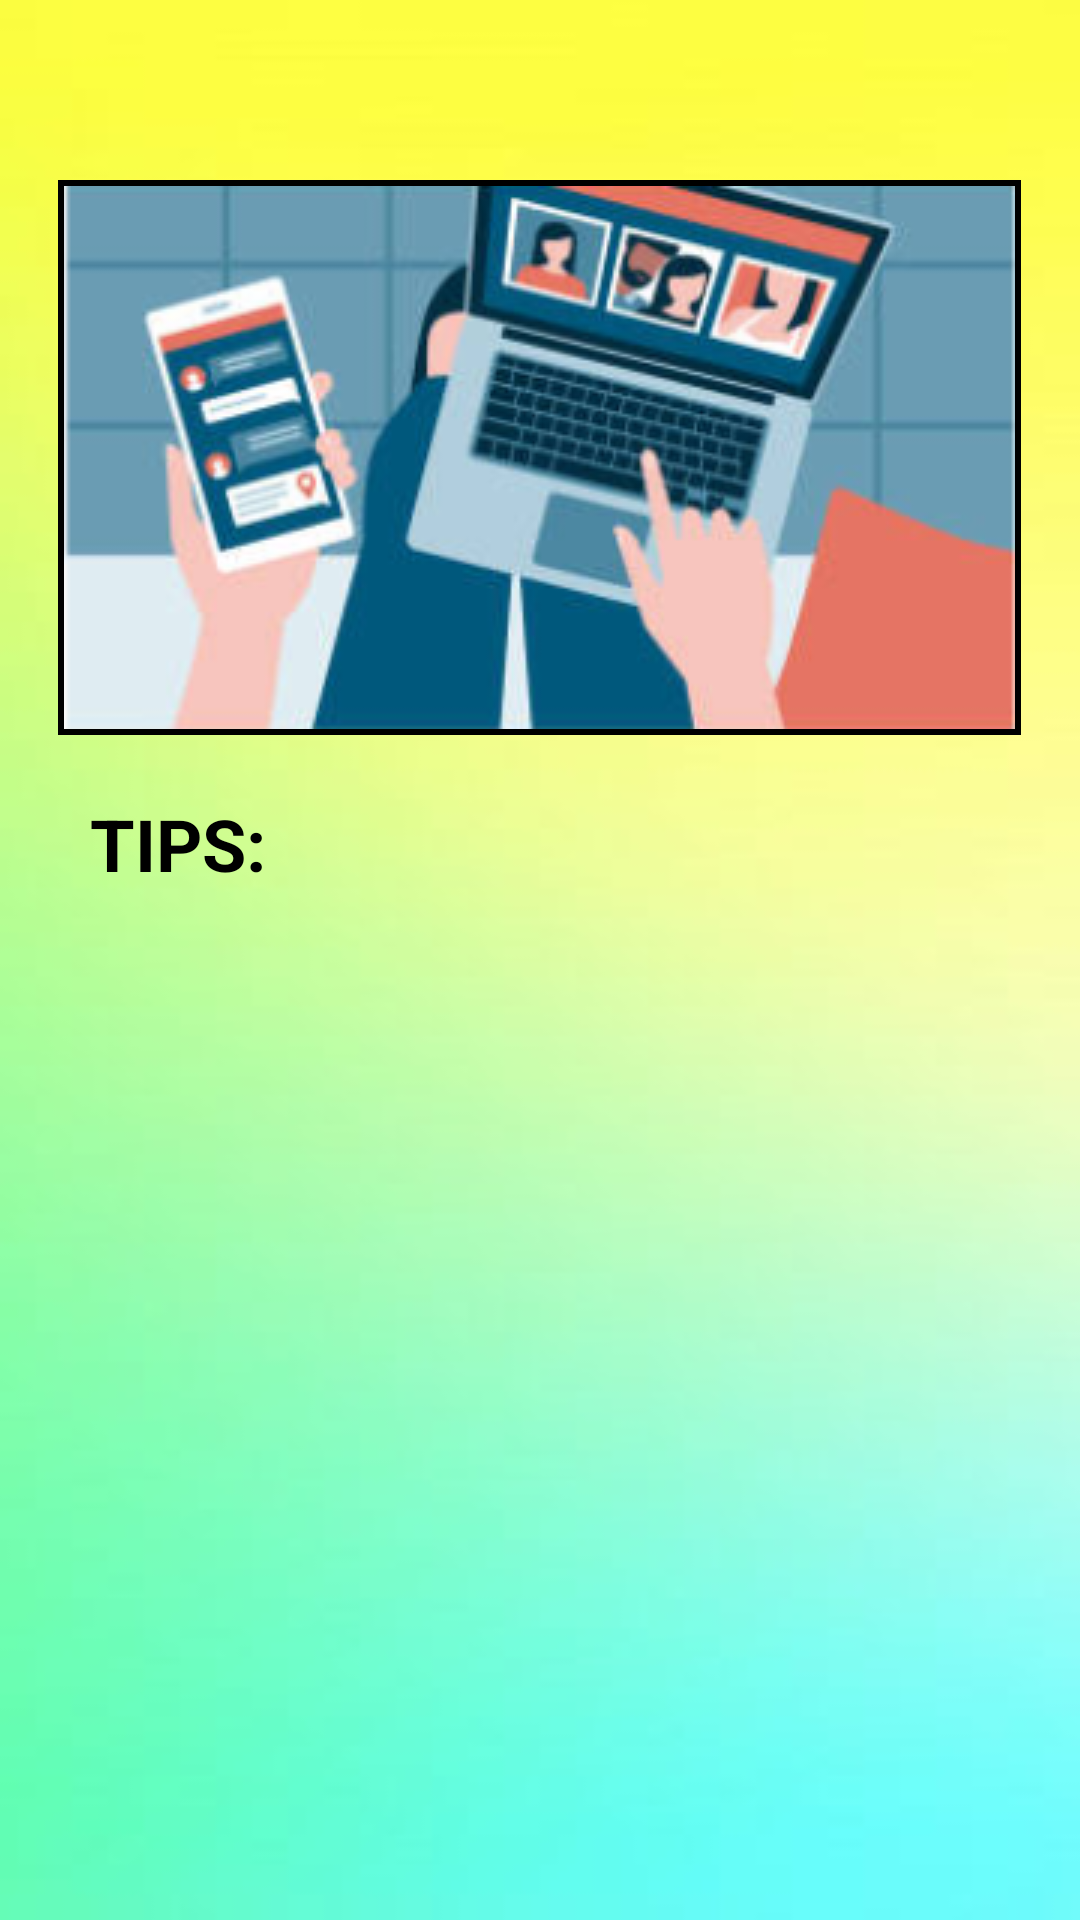

This screen was rendered from an Android layout file. Write that file and the resources it references.
<!-- AndroidManifest.xml: application theme AppTheme -->
<!-- res/layout/activity_trick_display.xml -->
<?xml version="1.0" encoding="utf-8"?>
<LinearLayout xmlns:android="http://schemas.android.com/apk/res/android"
    xmlns:app="http://schemas.android.com/apk/res-auto"
    xmlns:tools="http://schemas.android.com/tools"
    android:layout_width="match_parent"
    android:layout_height="match_parent"
    android:orientation="vertical"
    tools:context=".TrickDisplay"
    android:background="@drawable/gradient5"
    android:padding="10dp">

    <ScrollView
        android:layout_width="match_parent"
        android:layout_height="wrap_content">

        <LinearLayout
            android:layout_width="match_parent"
            android:layout_height="wrap_content"
            android:orientation="vertical">

        <ImageView
        android:layout_gravity="center_horizontal"
        android:layout_width="wrap_content"
        android:layout_height="wrap_content"
        android:layout_marginTop="50dp"
        android:id="@+id/tips_img"
        android:src="@drawable/online_tips"
        android:scaleType="centerCrop"
        android:padding="2dp"
        android:paddingRight="5dp"
        android:background="#000"/>

    <TextView
        android:layout_marginTop="20dp"
        android:layout_width="wrap_content"
        android:layout_height="wrap_content"
        android:text="TIPS:"
        android:textStyle="bold"
        android:textColor="#000"
        android:textSize="24dp"
        android:layout_marginLeft="20dp"/>

    <ListView
        android:layout_marginTop="20dp"
        android:id="@+id/tips"
        android:layout_width="fill_parent"
        android:layout_height="300dp" />

        </LinearLayout>
    </ScrollView>

</LinearLayout>
<!-- resources referenced by this layout -->
<resources>
  <!-- drawable gradient5: jpg bitmap (drawable, 4707 bytes) -->
  <!-- drawable online_tips: png bitmap (drawable, 80497 bytes) -->
  <style name="AppTheme" parent="Theme.AppCompat.Light.DarkActionBar">
          
          <item name="colorPrimary">@color/colorPrimary</item>
          <item name="colorPrimaryDark">@color/colorPrimaryDark</item>
          <item name="colorAccent">@color/colorAccent</item>
      </style>
  <color name="colorPrimary">#04188A</color>
  <color name="colorPrimaryDark">#020B40</color>
  <color name="colorAccent">#03DAC5</color>
</resources>
